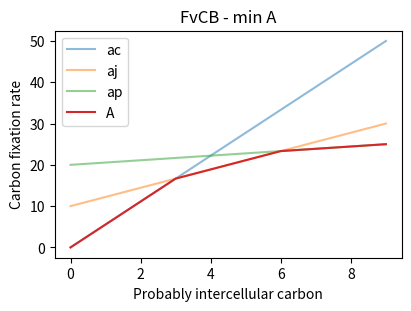
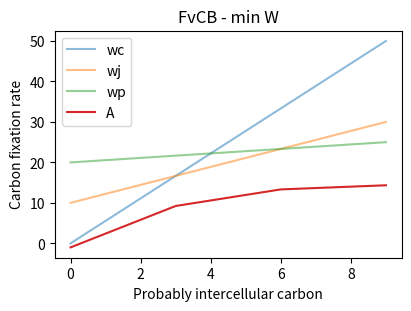
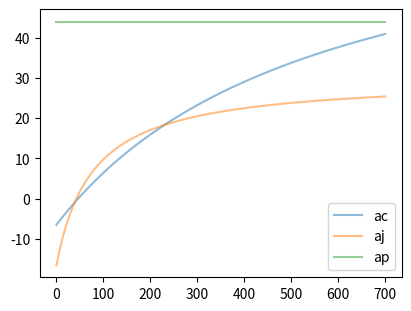

These figures' Python source, in order: (Note: this script raises an exception after producing the figures.)
import math

import matplotlib.pyplot as plt
import numpy as np
import pandas as pd


def min_solve(a: float, b: float, c: float) -> float:
    """Minimum of quadratic solutions of a * x**2 + b * x + c"""
    right = math.sqrt((b**2) - (4 * (a * c))) / (2 * a)
    return min(-b + right, -b - right)

def carbon_assimilation_min_a(
    ac: float,  # rubisco-limited rate
    aj: float,  # electron-transport-limited rate
    ap: float,  # triphosphate-limited rate
) -> float:
    return min(ac, aj, ap)


fig, ax = plt.subplots(
    figsize=(4, 3),
    layout="constrained",
)

limits = pd.DataFrame(
    {
        "ac": np.linspace(0, 50, 10),
        "aj": np.linspace(10, 30, 10),
        "ap": np.linspace(20, 25, 10),
    }
)

limits.plot(ax=ax, alpha=0.5)
ax.plot(
    limits.apply(lambda x: carbon_assimilation_min_a(*x), axis=1),
    label="A",
)
ax.legend()
ax.set(
    title="FvCB - min A",
    xlabel="Probably intercellular carbon",
    ylabel="Carbon fixation rate",
)
plt.show()

def net_carbon_assimilation(
    wc: float,  # rubisco-limited rate
    wj: float,  # electron-transport-limited rate
    wp: float,  # triphosphate-limited rate
    c: float,  #  partical pressure of CO2 in the vicinity of rubisco
    cp: float = 38.6,  # CO2 compensation point [Γ*] / mubar
    rl: float = 1,  # rate of non-photorespiratory CO2 release in the light / μmol m⁻² s⁻¹
) -> float:
    vc = min(wc, wj, wp)
    return vc * (1 - cp / c) - rl


fig, ax = plt.subplots(
    figsize=(4, 3),
    layout="constrained",
)

limits = pd.DataFrame(
    {
        "wc": np.linspace(0, 50, 10),
        "wj": np.linspace(10, 30, 10),
        "wp": np.linspace(20, 25, 10),
    }
)
c = 100

limits.plot(ax=ax, alpha=0.5)
ax.plot(
    limits.apply(lambda x: net_carbon_assimilation(*x, c=c), axis=1),
    label="A",
)
ax.legend()
ax.set(
    title="FvCB - min W",
    xlabel="Probably intercellular carbon",
    ylabel="Carbon fixation rate",
)
plt.show()

def ac_v1(
    ci: float,  # intercellular CO2 concentration
    o: float,  # intercellular O2 concentration
    compensation_point: float,  # CO2 compensation point
    vcmax: float,  # maximal rubisco rate
    kc: float,  # rubisco km for CO2
    ko: float,  # rubisco km for O2
    rd: float,  # respiration rate
) -> float:
    return ((ci - compensation_point) * vcmax) / (ci + kc * (1 + o / ko)) - rd


def aj_v1(
    ci: float,
    compensation_point: float,  # CO2 compensation point
    j: float,  # electron transport rate
    rd: float,  # respiration rate
) -> float:
    return ((ci - compensation_point) * j) / (4 * ci + 8 * compensation_point) - rd


def ap_v1(
    tp: float,
    rd: float,  # respiration rate
) -> float:
    return 3 * tp - rd

ci = np.linspace(0, 700, 100)
o: float = 210  # mbar
j: float = 124  # µmol m⁻² s⁻¹
tp: float = 15  # µmol m⁻² s⁻¹
vcmax = 80  # µmol m⁻² s⁻¹
kc = 259  # µbar
ko = 179  # mbar
compensation_point = 38.6  # µbar
rd = 1  # µmol m⁻² s⁻¹

limits = pd.DataFrame(
    {
        c: {
            "ac": ac_v1(c, o, compensation_point, vcmax, kc, ko, rd),
            "aj": aj_v1(c, compensation_point, j, rd),
            "ap": ap_v1(tp, rd),
        }
        for c in ci
    }
).T


fig, ax = plt.subplots(
    figsize=(4, 3),
    layout="constrained",
)

limits.plot(ax=ax, alpha=0.5)
ax.plot(
    limits.apply(lambda x: net_carbon_assimilation(*x), axis=1),
    label="A",
)
ax.legend()
ax.set(
    title="FvCB",
    xlabel="Probably intercellular carbon",
    ylabel="Carbon fixation rate",
)
plt.show()



def ac(
    ci: float,  # intercellular CO2 concentration
    o: float,  # intercellular O2 concentration
    compensation_point: float,  # CO2 compensation point (gamma*)
    vcmax: float,  # maximal rubisco rate
    kc: float,  # rubisco km for CO2
    ko: float,  # rubisco km for O2
    rd: float,  # respiration rate
    rm: float,  # mesophyll resistance
) -> float:
    return min_solve(
        a=1,
        b=-((ci + kc * (1 + o / ko)) / rm + vcmax - rd),
        c=(vcmax * (ci - compensation_point) - rd * (ci + kc * (1 + o / ko))) / rm,
    )
